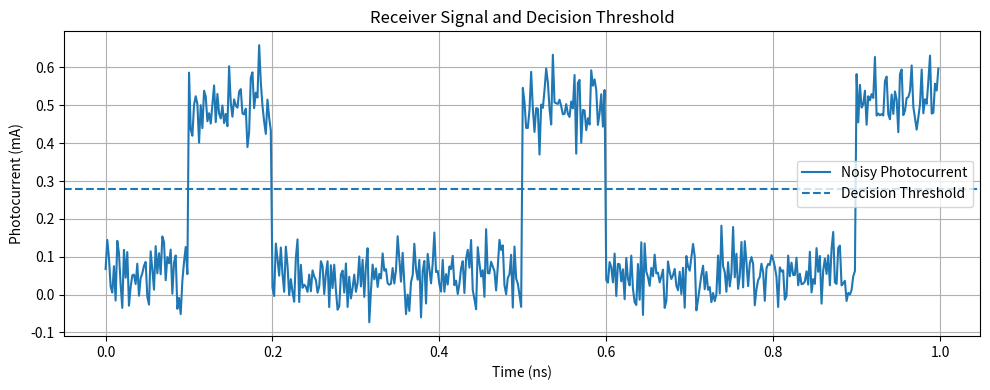

The matplotlib source for this figure:
import numpy as np
import matplotlib.pyplot as plt


# --------------------------------------------------
# 1. Generate random binary data
# --------------------------------------------------

np.random.seed(42)

num_bits = 1000
bits = np.random.randint(0, 2, num_bits)


# --------------------------------------------------
# 2. Communication parameters
# --------------------------------------------------

bit_rate = 10e9
bit_duration = 1 / bit_rate

samples_per_bit = 50
dt = bit_duration / samples_per_bit


# --------------------------------------------------
# 3. Generate NRZ electrical signal
# --------------------------------------------------

nrz_signal = np.repeat(bits, samples_per_bit)


# --------------------------------------------------
# 4. Create time axis
# --------------------------------------------------

total_samples = len(nrz_signal)

time = np.arange(total_samples) * dt


# --------------------------------------------------
# 5. Optical transmitter
# --------------------------------------------------

P_low = 0.1e-3
P_high = 1.0e-3

optical_power_tx = (
    P_low
    + (P_high - P_low) * nrz_signal
)


# --------------------------------------------------
# 6. Optical fiber attenuation
# --------------------------------------------------

attenuation_db_per_km = 0.2
fiber_length_km = 10

total_loss_db = (
    attenuation_db_per_km
    * fiber_length_km
)

transmission_factor = 10 ** (
    -total_loss_db / 10
)

optical_power_rx = (
    optical_power_tx
    * transmission_factor
)


# --------------------------------------------------
# 7. Photodetector
# --------------------------------------------------

responsivity = 0.8

photocurrent = (
    responsivity
    * optical_power_rx
)


# --------------------------------------------------
# 8. Add Gaussian noise
# --------------------------------------------------

noise_std = 0.05e-3

noise = np.random.normal(
    loc=0,
    scale=noise_std,
    size=len(photocurrent)
)

noisy_photocurrent = (
    photocurrent + noise
)


# --------------------------------------------------
# 9. Sample at the center of each bit
# --------------------------------------------------

sample_indices = (
    np.arange(num_bits)
    * samples_per_bit
    + samples_per_bit // 2
)

received_samples = (
    noisy_photocurrent[sample_indices]
)


# --------------------------------------------------
# 10. Calculate decision threshold
# --------------------------------------------------

I_low = (
    responsivity
    * P_low
    * transmission_factor
)

I_high = (
    responsivity
    * P_high
    * transmission_factor
)

threshold = (
    I_low + I_high
) / 2


# --------------------------------------------------
# 11. Make receiver decision
# --------------------------------------------------

received_bits = (
    received_samples > threshold
).astype(int)


# --------------------------------------------------
# 12. Calculate errors and BER
# --------------------------------------------------

errors = np.sum(
    bits != received_bits
)

ber = errors / num_bits


# --------------------------------------------------
# 13. Display results
# --------------------------------------------------

print("Number of transmitted bits:", num_bits)

print("Fiber length:",
      fiber_length_km, "km")

print("Noise standard deviation:",
      noise_std * 1e3, "mA")

print("Decision threshold:",
      threshold * 1e3, "mA")

print("Number of bit errors:",
      errors)

print("Bit Error Rate (BER):",
      ber)


# --------------------------------------------------
# 14. Show first 20 transmitted and received bits
# --------------------------------------------------

print("\nFirst 20 bits:")

print("Transmitted:")
print(bits[:20])

print("Received:")
print(received_bits[:20])


# --------------------------------------------------
# 15. Plot first 10 bits
# --------------------------------------------------

plot_bits = 10

plot_samples = (
    plot_bits
    * samples_per_bit
)

plt.figure(figsize=(10, 4))

plt.plot(
    time[:plot_samples] * 1e9,
    noisy_photocurrent[:plot_samples] * 1e3,
    label="Noisy Photocurrent"
)

plt.axhline(
    threshold * 1e3,
    linestyle="--",
    label="Decision Threshold"
)

plt.title("Receiver Signal and Decision Threshold")
plt.xlabel("Time (ns)")
plt.ylabel("Photocurrent (mA)")

plt.grid(True)
plt.legend()

plt.tight_layout()
plt.show()
